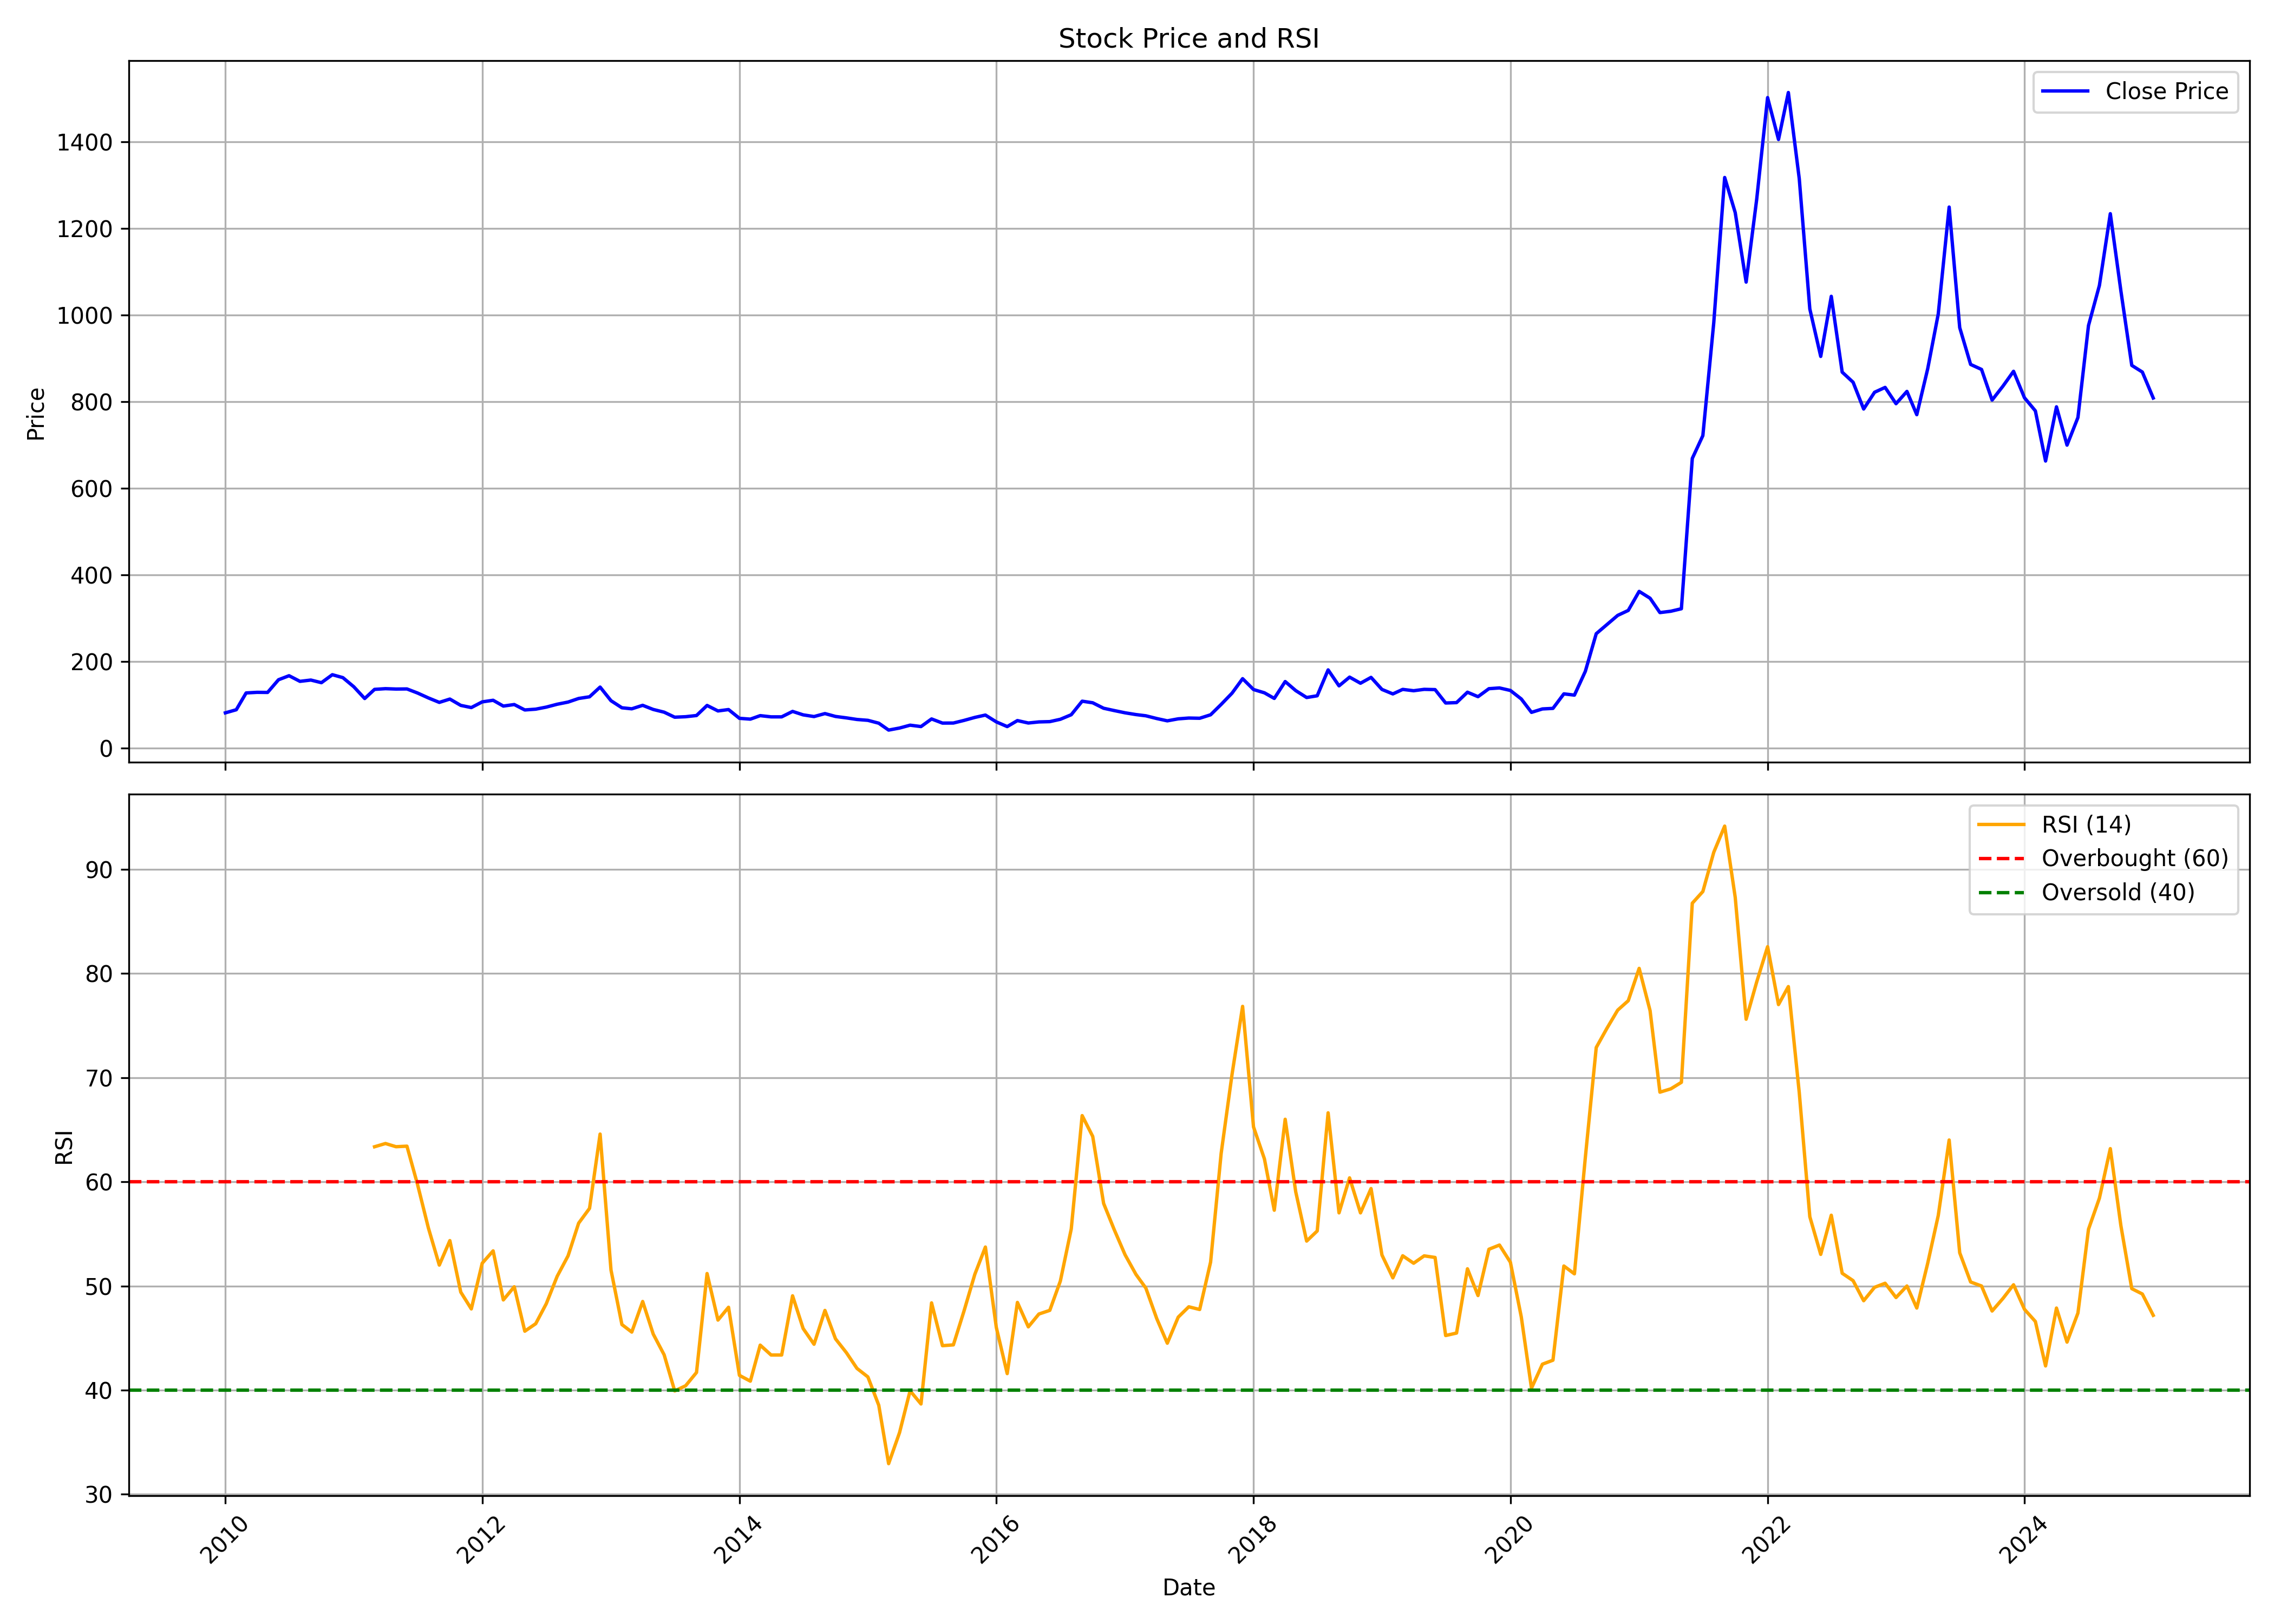

Source data for this figure (header and first rows):
, Unnamed: 0.1, Unnamed: 0, date, symbol, open, high, low, close, volume, rsi
0, 0, 0, 2010-01-01, GLOBUSSPR, 92.53, 98.38, 75.77, 81.86, 4484453, 
1, 1, 1, 2010-02-01, GLOBUSSPR, 82.99, 103.9, 81.29, 89.04, 5931303, 
2, 2, 2, 2010-03-01, GLOBUSSPR, 89.04, 131.7, 89.04, 127.8, 15438779, 
3, 3, 3, 2010-04-01, GLOBUSSPR, 127.5, 147.3, 124.6, 129.2, 5408350, 
4, 4, 4, 2010-05-01, GLOBUSSPR, 127.8, 138.8, 120.4, 129, 2106289, 
5, 5, 5, 2010-06-01, GLOBUSSPR, 128.4, 168, 127.5, 158.2, 9352366, 
6, 6, 6, 2010-07-01, GLOBUSSPR, 158.1, 186.3, 151.3, 167.5, 6157356, 
7, 7, 7, 2010-08-01, GLOBUSSPR, 162.8, 175, 152.6, 154.6, 2873425, 
8, 8, 8, 2010-09-01, GLOBUSSPR, 155.8, 175.6, 153.4, 157.5, 2386339, 
9, 9, 9, 2010-10-01, GLOBUSSPR, 142.3, 165, 142.3, 151.5, 1036446, 
10, 10, 10, 2010-11-01, GLOBUSSPR, 154.8, 184, 152.1, 169.9, 1929997, 
11, 11, 11, 2010-12-01, GLOBUSSPR, 169.9, 175.5, 135.8, 163.1, 1098131, 
12, 12, 12, 2011-01-01, GLOBUSSPR, 164, 167.3, 136.8, 142.1, 542887, 
13, 13, 13, 2011-02-01, GLOBUSSPR, 141.3, 143.3, 93.07, 114.9, 1010004, 
14, 14, 14, 2011-03-01, GLOBUSSPR, 115.9, 147.2, 109.2, 136, 1253420, 63.37
15, 15, 15, 2011-04-01, GLOBUSSPR, 137.5, 152, 135.9, 137.7, 533079, 63.68
16, 16, 16, 2011-05-01, GLOBUSSPR, 138.7, 151, 124.6, 136.8, 571289, 63.37
17, 17, 17, 2011-06-01, GLOBUSSPR, 134.9, 142.8, 122.6, 137, 526998, 63.42
18, 18, 18, 2011-07-01, GLOBUSSPR, 137, 141.5, 126.3, 127.7, 720841, 59.77
19, 19, 19, 2011-08-01, GLOBUSSPR, 128.2, 138.7, 106.7, 116.3, 490210, 55.57
20, 20, 20, 2011-09-01, GLOBUSSPR, 116.3, 120.6, 94.07, 106, 433538, 52.01
21, 21, 21, 2011-10-01, GLOBUSSPR, 104.4, 114.9, 94.97, 113.7, 393123, 54.36
22, 22, 22, 2011-11-01, GLOBUSSPR, 114, 128.4, 90.12, 99.08, 487079, 49.41
23, 23, 23, 2011-12-01, GLOBUSSPR, 103.7, 107.3, 91.66, 94.05, 263139, 47.8
24, 24, 24, 2012-01-01, GLOBUSSPR, 93, 109.6, 86.48, 107.2, 513168, 52.19
25, 25, 25, 2012-02-01, GLOBUSSPR, 107.4, 124.1, 106, 110.9, 571149, 53.37
26, 26, 26, 2012-03-01, GLOBUSSPR, 110.2, 116.8, 94.91, 97.5, 150245, 48.66
27, 27, 27, 2012-04-01, GLOBUSSPR, 98.22, 108.2, 96.64, 101, 195467, 49.92
28, 28, 28, 2012-05-01, GLOBUSSPR, 102.3, 108.1, 87.34, 88.54, 288660, 45.66
29, 29, 29, 2012-06-01, GLOBUSSPR, 90.75, 92.95, 83.56, 90.36, 186326, 46.38
30, 30, 30, 2012-07-01, GLOBUSSPR, 90.12, 127.3, 89.12, 95.11, 9034649, 48.29
31, 31, 31, 2012-08-01, GLOBUSSPR, 95.78, 113, 94.91, 101.7, 1875940, 50.93
32, 32, 32, 2012-09-01, GLOBUSSPR, 104.9, 121.1, 102.6, 106.7, 2853424, 52.9
33, 33, 33, 2012-10-01, GLOBUSSPR, 108.4, 126.2, 106.1, 115.1, 2840435, 56.03
34, 34, 34, 2012-11-01, GLOBUSSPR, 113.9, 133.5, 112.3, 118.9, 1672574, 57.45
35, 35, 35, 2012-12-01, GLOBUSSPR, 119.8, 142.8, 117.7, 141.3, 2247794, 64.58
36, 36, 36, 2013-01-01, GLOBUSSPR, 143.2, 145.2, 107.7, 109.9, 1687660, 51.52
37, 37, 37, 2013-02-01, GLOBUSSPR, 109, 116, 92.45, 93.56, 425616, 46.3
38, 38, 38, 2013-03-01, GLOBUSSPR, 94.05, 117.5, 87.61, 91.19, 3086554, 45.57
39, 39, 39, 2013-04-01, GLOBUSSPR, 91.87, 101.6, 91.87, 99.23, 940368, 48.51
40, 40, 40, 2013-05-01, GLOBUSSPR, 99.23, 105.5, 89.06, 89.69, 753564, 45.38
41, 41, 41, 2013-06-01, GLOBUSSPR, 89.74, 91.73, 72.61, 83.4, 345022, 43.39
42, 42, 42, 2013-07-01, GLOBUSSPR, 95.36, 108.3, 69.6, 71.83, 1504477, 39.92
43, 43, 43, 2013-08-01, GLOBUSSPR, 72.61, 83.21, 63.36, 72.94, 938412, 40.42
44, 44, 44, 2013-09-01, GLOBUSSPR, 72.75, 81.32, 72.27, 75.7, 622785, 41.7
45, 45, 45, 2013-10-01, GLOBUSSPR, 76.79, 105.1, 74.83, 98.95, 2334711, 51.19
46, 46, 46, 2013-11-01, GLOBUSSPR, 98.27, 107, 80.14, 86.28, 1652463, 46.72
47, 47, 47, 2013-12-01, GLOBUSSPR, 87.26, 97.97, 78.66, 89.47, 4648210, 47.96
48, 48, 48, 2014-01-01, GLOBUSSPR, 89.91, 90.26, 66.62, 69.23, 3986903, 41.42
49, 49, 49, 2014-02-01, GLOBUSSPR, 69.23, 74.19, 64.95, 67.36, 1504556, 40.86
50, 50, 50, 2014-03-01, GLOBUSSPR, 67.31, 79.64, 67.12, 75.42, 3001094, 44.32
51, 51, 51, 2014-04-01, GLOBUSSPR, 75.47, 82.84, 71.34, 72.62, 2336657, 43.37
52, 52, 52, 2014-05-01, GLOBUSSPR, 72.62, 86.96, 69.96, 72.62, 3119366, 43.37
53, 53, 53, 2014-06-01, GLOBUSSPR, 72.37, 91.39, 72.37, 85.2, 6102856, 49.06
54, 54, 54, 2014-07-01, GLOBUSSPR, 85.05, 89.42, 75.66, 77.24, 2555229, 45.92
55, 55, 55, 2014-08-01, GLOBUSSPR, 76.79, 84.41, 72.86, 73.31, 1379677, 44.4
56, 56, 56, 2014-09-01, GLOBUSSPR, 73.26, 84.85, 69.18, 80.18, 3264458, 47.65
57, 57, 57, 2014-10-01, GLOBUSSPR, 79.25, 80.09, 71.73, 73.55, 734584, 44.93
58, 58, 58, 2014-11-01, GLOBUSSPR, 73.7, 81.85, 69.38, 70.26, 1734816, 43.59
59, 59, 59, 2014-12-01, GLOBUSSPR, 70.01, 76.6, 61.22, 66.57, 1070637, 42.09
... 121 more rows
